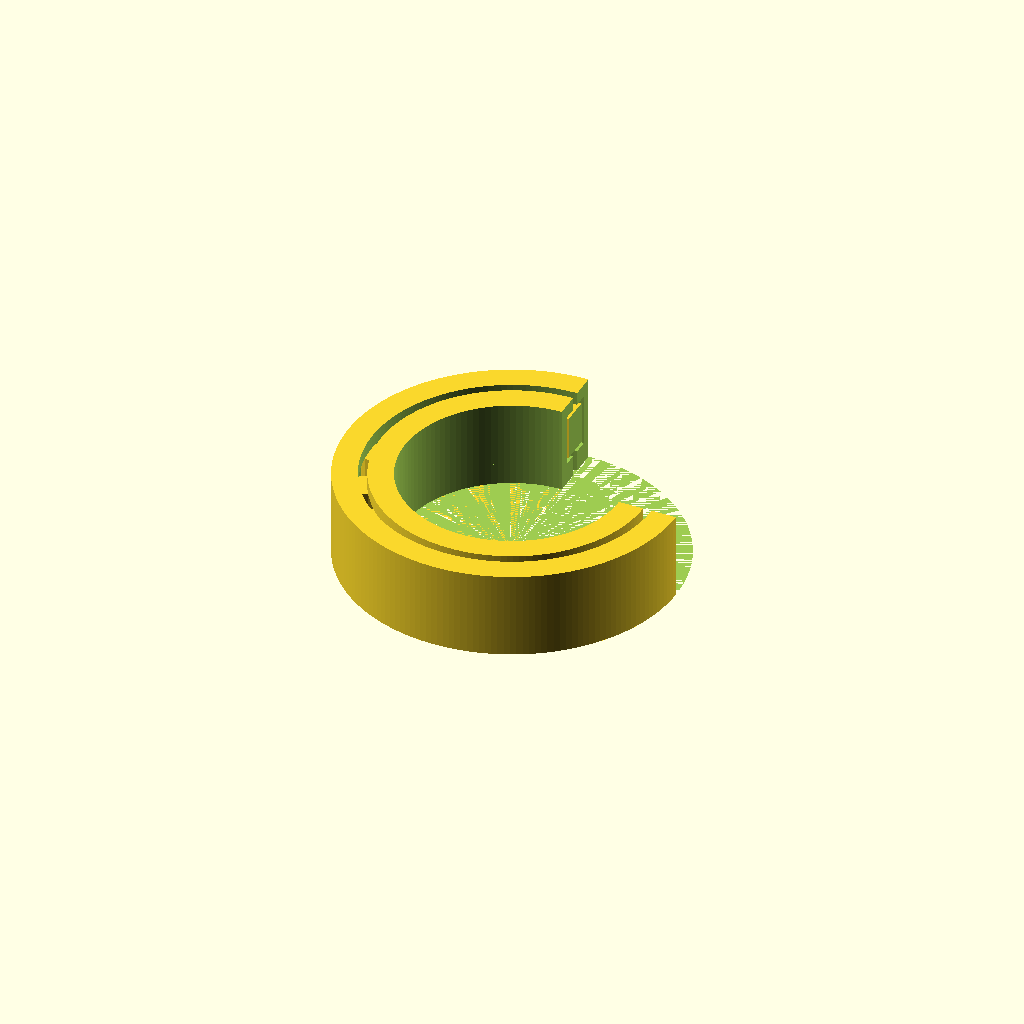
Cell 1 — every parameter at its default value.
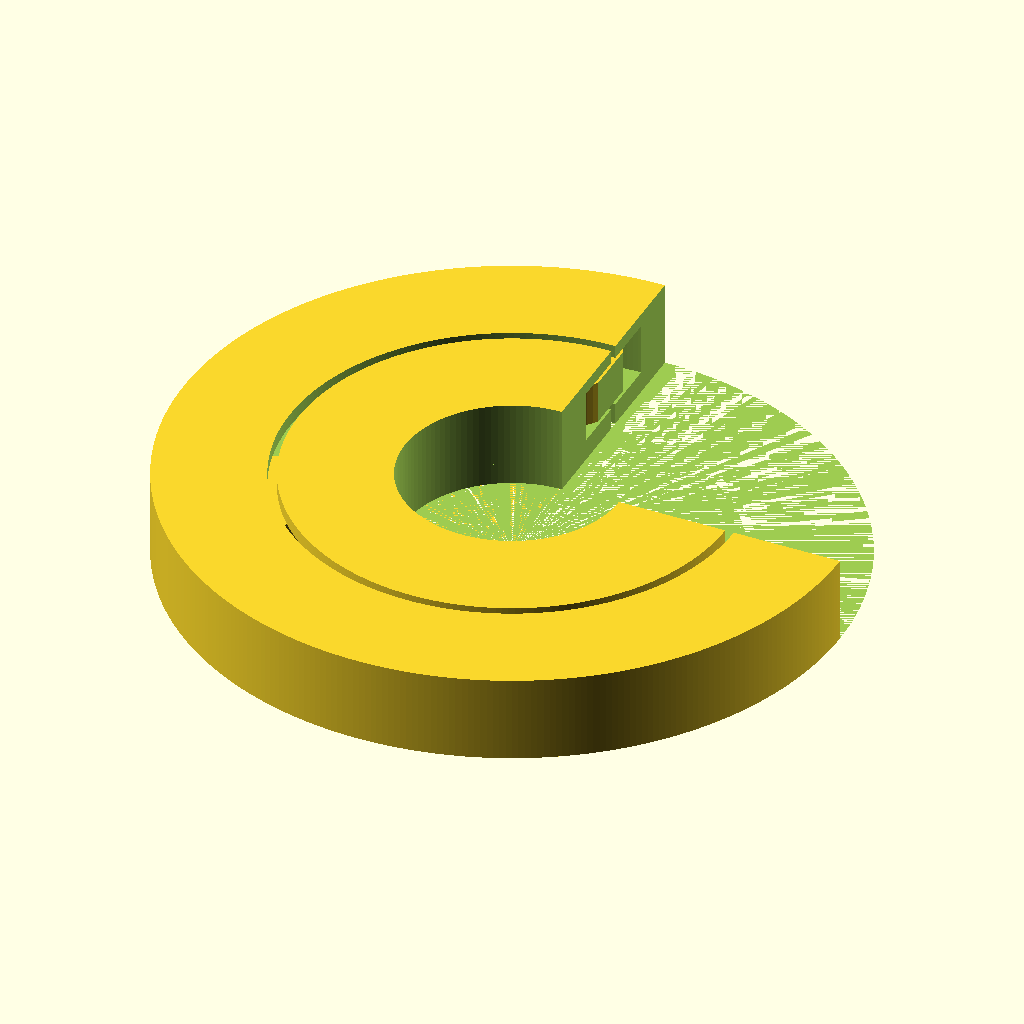
Cell 2: bearing_outer_dia = 46 (everything else at default).
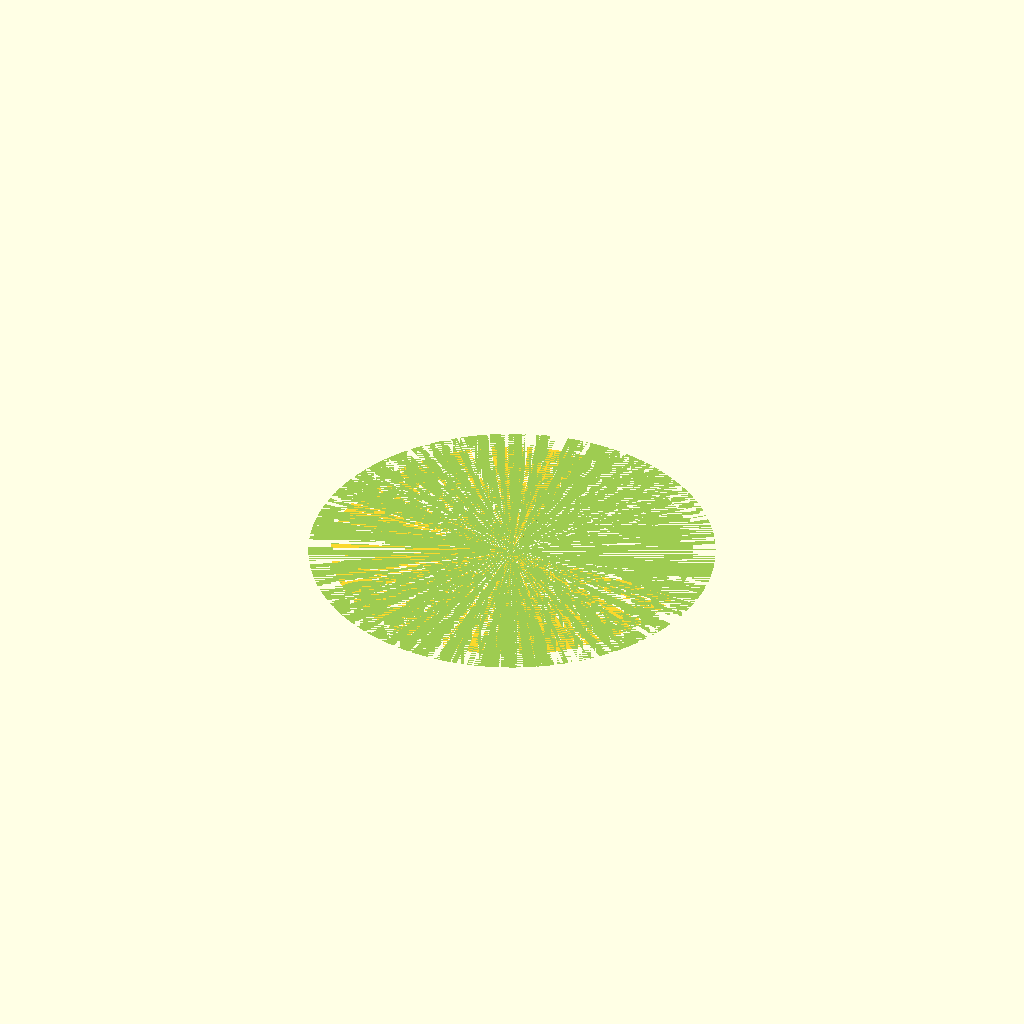
Cell 3: bearing_inner_dia = 30 (everything else at default).
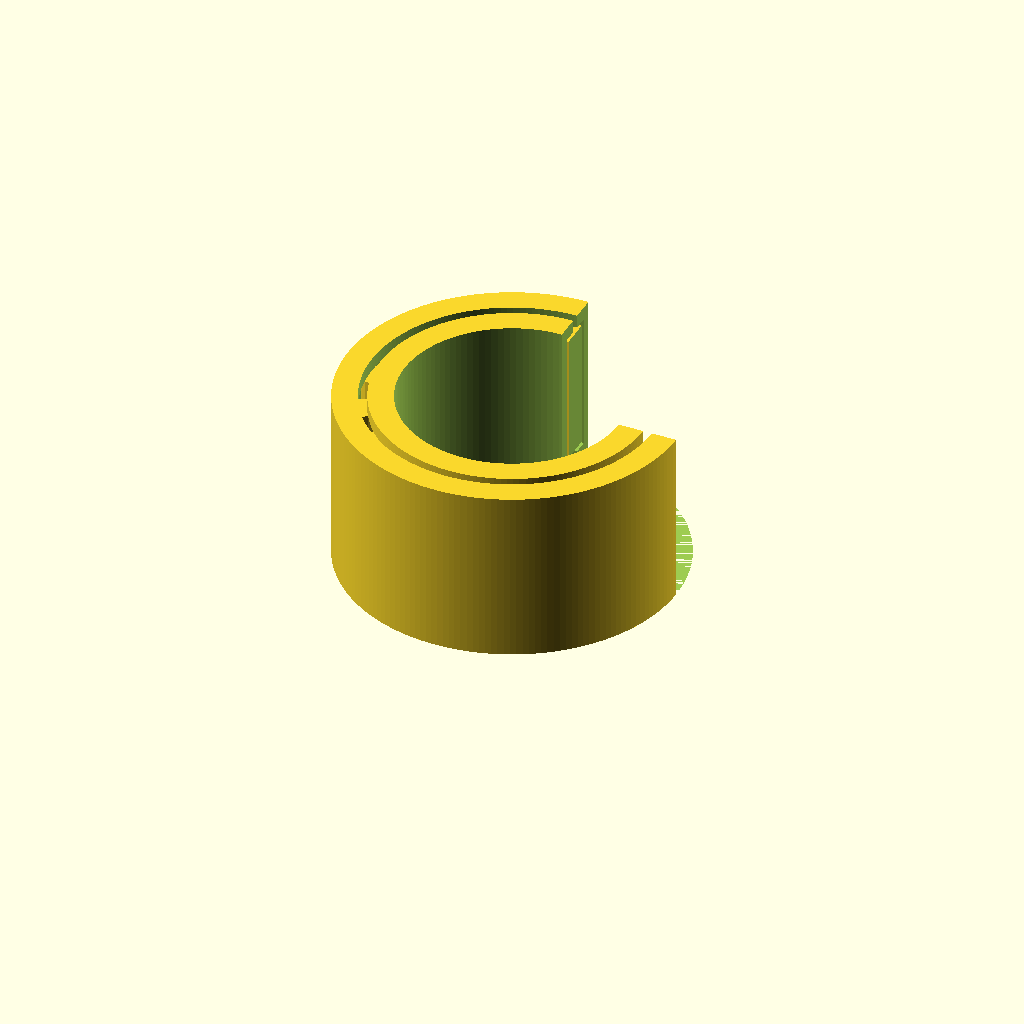
Cell 4: bearing_h = 12 (everything else at default).
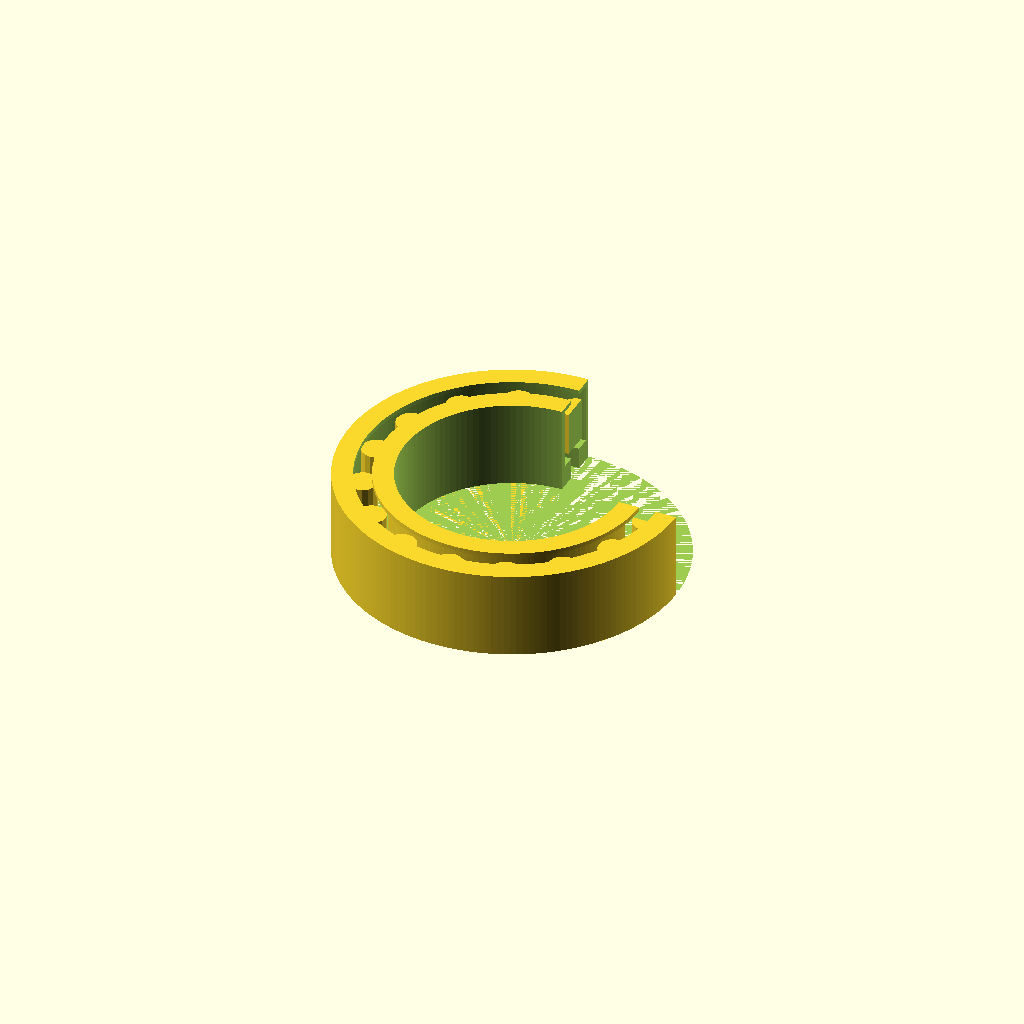
Cell 5: gap_size = 1.2 (everything else at default).
One fixed orthographic camera (rotation 55°, 0°, 25°; colour scheme Cornfield) for every cell.
OpenSCAD source file roller_bearing.scad:
$fs=0.4;
$fa=1;

bearing_outer_dia=23;
bearing_inner_dia=15;
bearing_h=6;
gap_size=0.6;
half_gap=gap_size/2;

bearing_outer_r=bearing_outer_dia/2;
bearing_inner_r=bearing_inner_dia/2;

roller_h=bearing_h-3;
roller_r=(bearing_outer_r-bearing_inner_r)/4;
num_rollers=round((3.142*((bearing_inner_dia+bearing_outer_dia)/2))/(roller_r*4))+1;


module wantCyl(r, h) {
    cylinder(h=h,r=r);
}


module bearingOuter() {
    difference() {
    wantCyl(bearing_outer_r, bearing_h);
    wantCyl(((bearing_inner_r+bearing_outer_r)/2)+half_gap, bearing_h+0.01);
    }
}

module bearingInner() {
    difference() {
    wantCyl(((bearing_inner_r+bearing_outer_r)/2)-half_gap, bearing_h);
    wantCyl(bearing_inner_r, bearing_h+0.02);    
    }
}

module rollerGap() {
    translate([0, 0, (bearing_h-roller_h)/2]) 
    difference() {
    wantCyl(((bearing_outer_r+bearing_inner_r)/2)+half_gap+roller_r, roller_h+gap_size);
    wantCyl(bearing_inner_r-half_gap+roller_r, roller_h+gap_size);
    }
}

roller_dist_r=(bearing_inner_r+bearing_outer_r)/2;
rotate_angle_deg=360/num_rollers;
module rollers() {
    for (i=[0:num_rollers-1]) {
        x=roller_dist_r*cos(i*rotate_angle_deg);
        y=roller_dist_r*sin(i*rotate_angle_deg);
        translate([x,y,((bearing_h-roller_h)/2)+half_gap])
        wantCyl(roller_r,roller_h);
    }
}

module bearing() {
    difference() {
    union() {
        bearingOuter();
        bearingInner();
    }    
    rollerGap();
    }
}

difference() {
    union() {
    bearing();
    rollers();
    }
    cube(100);
}
Parameter table extracted from the source (name, type, default, range or options):
bearing_outer_dia: number, default 23
bearing_inner_dia: number, default 15
bearing_h: number, default 6
gap_size: number, default 0.6
